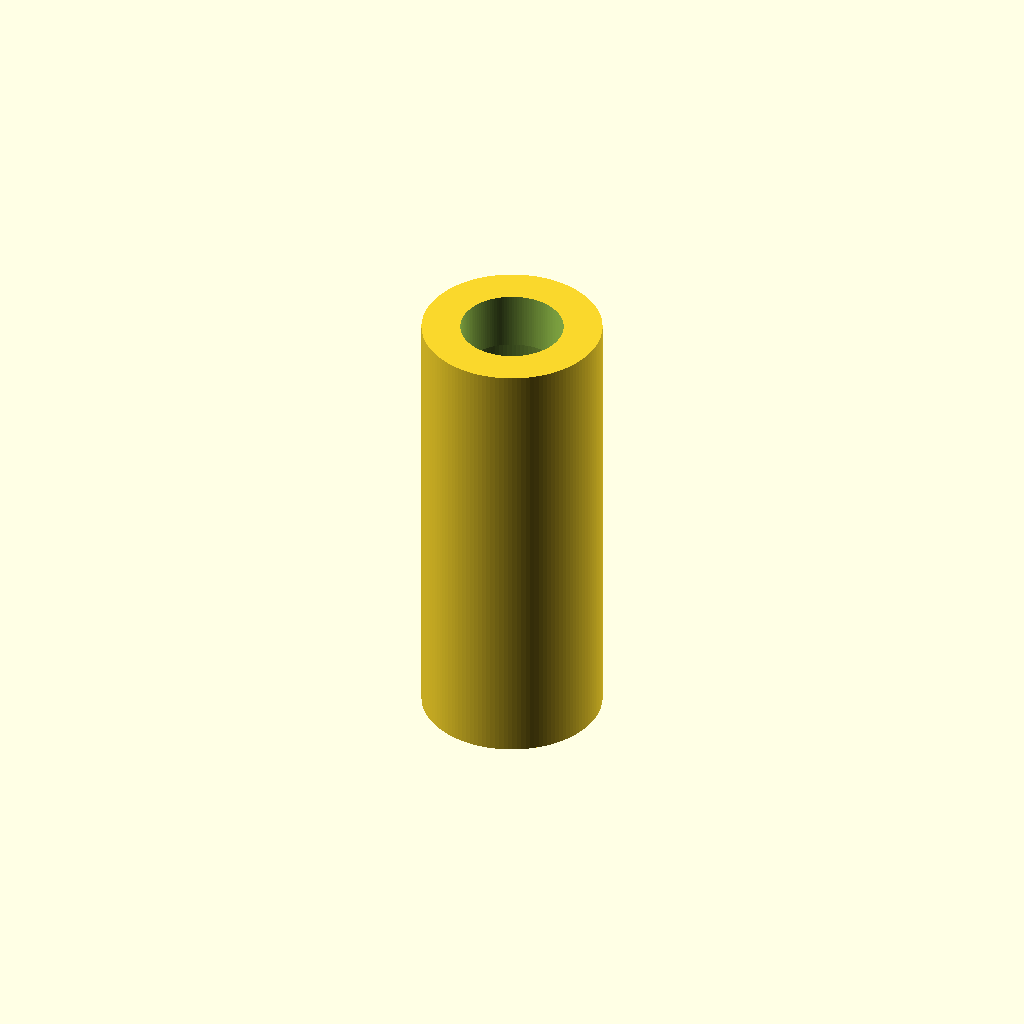
Cell 1: rendered with the file's own defaults.
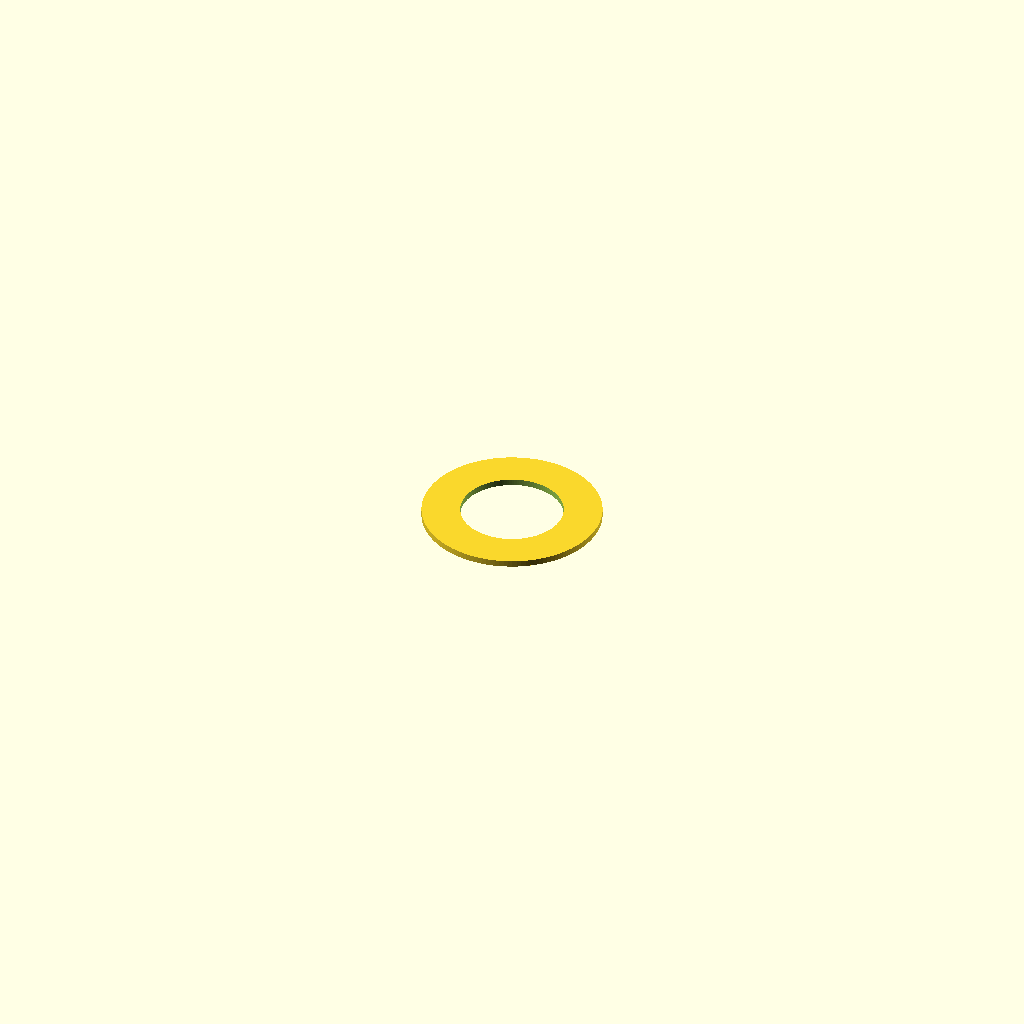
Cell 2 — length_mm set to 1, the other parameters unchanged.
One fixed orthographic camera (rotation 55°, 0°, 25°; colour scheme Cornfield) for every cell.
Source of the model, results/craft/scad/linear_bearing__LM16LUU.scad:
// Long linear bearing (LM16LUU-style) — 16mm bore, 28mm OD, 70mm length
// One connected solid, no side protrusions.

// Parameters
bore_diameter_mm  = 16;  //[8:32:0.5]
outer_diameter_mm = 28;  //[14:56:0.5]
length_mm         = 70;  //[35:140:1]

// Cosmetic grooves (typical LM..UU end grooves)
groove_depth_mm   = 0.8; //[0.4:1.6:0.1]
groove_length_mm  = 6;   //[3:12:0.5]
groove_spacing_mm = 46;  //[20:100:1]

// Robust boolean overlap
overlap_mm        = 1;   //[0.5:2:0.1]

$fn = 128;

module linear_bearing() {
    difference() {
        // Outer casing
        cylinder(d=outer_diameter_mm, h=length_mm, center=true);

        // Inner bore (through)
        cylinder(d=bore_diameter_mm, h=length_mm + 2*overlap_mm, center=true);

        // Two shallow external grooves near ends (implemented as subtractive rings)
        for (z = [groove_spacing_mm/2, -groove_spacing_mm/2]) {
            translate([0, 0, z])
                cylinder(d=outer_diameter_mm - 2*groove_depth_mm,
                         h=groove_length_mm,
                         center=true);
        }
    }
}

linear_bearing();
Parameter table extracted from the source (name, type, default, range or options):
bore_diameter_mm: number, default 16, range 0.5 to 8, step 32
outer_diameter_mm: number, default 28, range 0.5 to 14, step 56
length_mm: number, default 70, range 1 to 35, step 140
groove_depth_mm: number, default 0.8, range 0.1 to 0.4, step 1.6
groove_length_mm: number, default 6, range 0.5 to 3, step 12
groove_spacing_mm: number, default 46, range 1 to 20, step 100
overlap_mm: number, default 1, range 0.1 to 0.5, step 2
